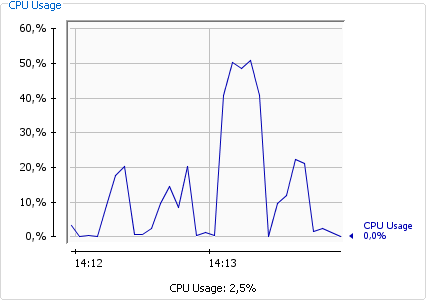

The table this chart was drawn from, first rows:
Time; CPU Usage
39828; 3; 3
39828; 0; 2
39828; 0; 4
39828; 0; 2
39828; 9; 1
39828; 17; 6
39828; 20; 2
39828; 0; 8
39828; 0; 6
39828; 2; 5
39828; 9; 8
39828; 14; 5
39828; 8; 6
39828; 20; 3
39828; 0; 4
39828; 1; 2
39828; 0; 4
39828; 40; 9
39828; 50; 4
39828; 48; 6
39828; 50; 8
39828; 40; 9
39828; 0; 0
39828; 9; 6
39828; 12; 0
39828; 22; 3
39828; 21; 3
39828; 1; 6
39828; 2; 5
39828; 0; 0
